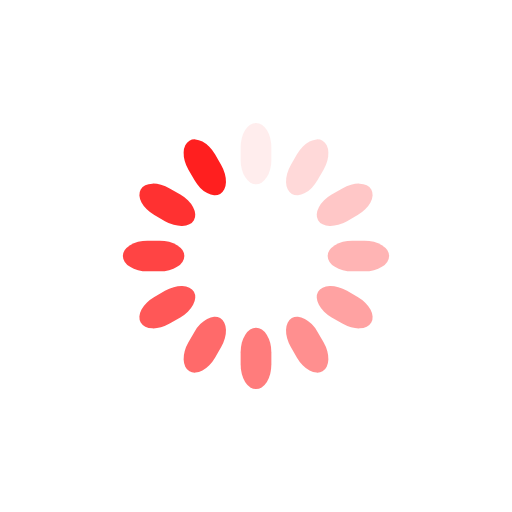
t = 0.00 s
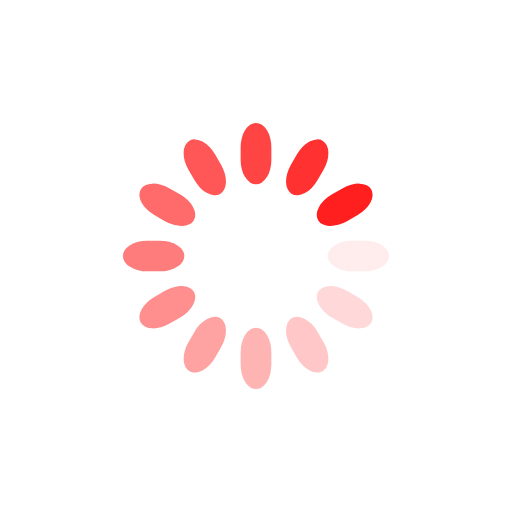
t = 0.25 s
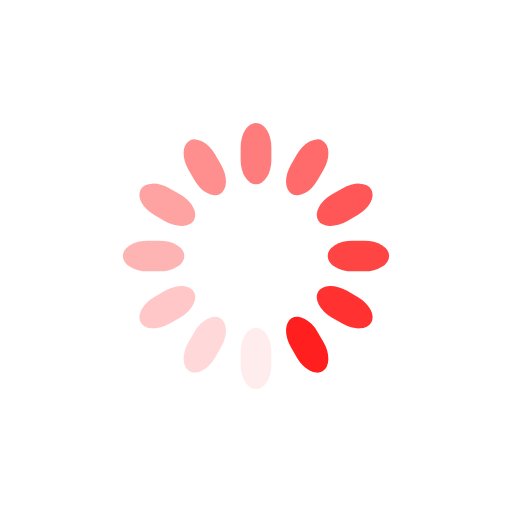
t = 0.50 s
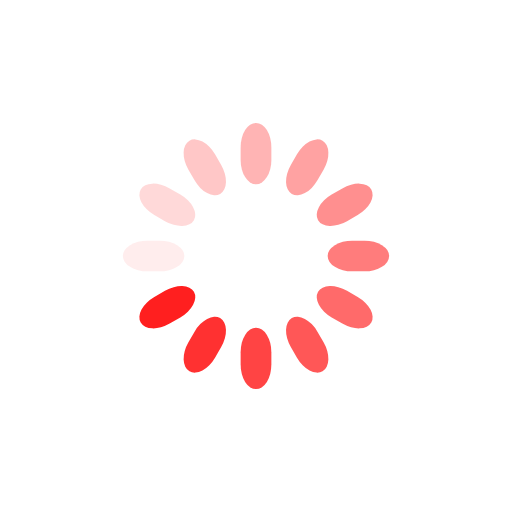
t = 0.75 s

The animated SVG that drew these frames (rendered in a browser with its animation timeline set to each time). Animation: 12 SMIL elements (animate=12); one cycle of 1.00 s, repeats indefinitely.

<svg class="lds-spinner" width="70px"  height="70px"  xmlns="http://www.w3.org/2000/svg" xmlns:xlink="http://www.w3.org/1999/xlink" viewBox="0 0 100 100" preserveAspectRatio="xMidYMid" style="background: rgba(0, 0, 0, 0) none repeat scroll 0% 0%;"><g transform="rotate(0 50 50)">
  <rect x="47" y="24" rx="9.4" ry="4.8" width="6" height="12" fill="#ff1f1f">
    <animate attributeName="opacity" values="1;0" keyTimes="0;1" dur="1s" begin="-0.9166666666666666s" repeatCount="indefinite"></animate>
  </rect>
</g><g transform="rotate(30 50 50)">
  <rect x="47" y="24" rx="9.4" ry="4.8" width="6" height="12" fill="#ff1f1f">
    <animate attributeName="opacity" values="1;0" keyTimes="0;1" dur="1s" begin="-0.8333333333333334s" repeatCount="indefinite"></animate>
  </rect>
</g><g transform="rotate(60 50 50)">
  <rect x="47" y="24" rx="9.4" ry="4.8" width="6" height="12" fill="#ff1f1f">
    <animate attributeName="opacity" values="1;0" keyTimes="0;1" dur="1s" begin="-0.75s" repeatCount="indefinite"></animate>
  </rect>
</g><g transform="rotate(90 50 50)">
  <rect x="47" y="24" rx="9.4" ry="4.8" width="6" height="12" fill="#ff1f1f">
    <animate attributeName="opacity" values="1;0" keyTimes="0;1" dur="1s" begin="-0.6666666666666666s" repeatCount="indefinite"></animate>
  </rect>
</g><g transform="rotate(120 50 50)">
  <rect x="47" y="24" rx="9.4" ry="4.8" width="6" height="12" fill="#ff1f1f">
    <animate attributeName="opacity" values="1;0" keyTimes="0;1" dur="1s" begin="-0.5833333333333334s" repeatCount="indefinite"></animate>
  </rect>
</g><g transform="rotate(150 50 50)">
  <rect x="47" y="24" rx="9.4" ry="4.8" width="6" height="12" fill="#ff1f1f">
    <animate attributeName="opacity" values="1;0" keyTimes="0;1" dur="1s" begin="-0.5s" repeatCount="indefinite"></animate>
  </rect>
</g><g transform="rotate(180 50 50)">
  <rect x="47" y="24" rx="9.4" ry="4.8" width="6" height="12" fill="#ff1f1f">
    <animate attributeName="opacity" values="1;0" keyTimes="0;1" dur="1s" begin="-0.4166666666666667s" repeatCount="indefinite"></animate>
  </rect>
</g><g transform="rotate(210 50 50)">
  <rect x="47" y="24" rx="9.4" ry="4.8" width="6" height="12" fill="#ff1f1f">
    <animate attributeName="opacity" values="1;0" keyTimes="0;1" dur="1s" begin="-0.3333333333333333s" repeatCount="indefinite"></animate>
  </rect>
</g><g transform="rotate(240 50 50)">
  <rect x="47" y="24" rx="9.4" ry="4.8" width="6" height="12" fill="#ff1f1f">
    <animate attributeName="opacity" values="1;0" keyTimes="0;1" dur="1s" begin="-0.25s" repeatCount="indefinite"></animate>
  </rect>
</g><g transform="rotate(270 50 50)">
  <rect x="47" y="24" rx="9.4" ry="4.8" width="6" height="12" fill="#ff1f1f">
    <animate attributeName="opacity" values="1;0" keyTimes="0;1" dur="1s" begin="-0.16666666666666666s" repeatCount="indefinite"></animate>
  </rect>
</g><g transform="rotate(300 50 50)">
  <rect x="47" y="24" rx="9.4" ry="4.8" width="6" height="12" fill="#ff1f1f">
    <animate attributeName="opacity" values="1;0" keyTimes="0;1" dur="1s" begin="-0.08333333333333333s" repeatCount="indefinite"></animate>
  </rect>
</g><g transform="rotate(330 50 50)">
  <rect x="47" y="24" rx="9.4" ry="4.8" width="6" height="12" fill="#ff1f1f">
    <animate attributeName="opacity" values="1;0" keyTimes="0;1" dur="1s" begin="0s" repeatCount="indefinite"></animate>
  </rect>
</g></svg>